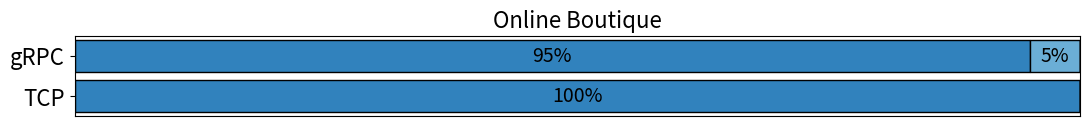

Recreate this plot in Python.
import numpy as np
import matplotlib.pyplot as plt

category_names = ['Strongly disagree', 'Disagree',
                  'Neither agree nor disagree', 'Agree', 'Strongly agree']
results = {
    'gRPC': [95, 5, 0, 0, 0],
    # 'gRPC': [26, 22, 29, 10, 13],
    'TCP': [100, 0, 0, 0, 0],
}
sum = [74,26]

def survey(results, category_names):
    """
    Parameters
    ----------
    results : dict
        A mapping from question labels to a list of answers per category.
        It is assumed all lists contain the same number of entries and that
        it matches the length of *category_names*.
    category_names : list of str
        The category labels.
    """
    labels = list(results.keys())
    data = np.array(list(results.values()))
    data_cum = data.cumsum(axis=1)
    # category_colors = plt.get_cmap('RdYlGn')(np.linspace(0.15, 0.85, data.shape[1]))
    category_colors = ['#3182bd', '#6baed6', '#9ecae1', '#c6dbef', '#eff3ff']
    category_colors_1 = ['#ef6548', '#fc8d59', '#fdbb84', '#fdd49e', '#fee8c8']

    fig, ax = plt.subplots()
    ax.invert_yaxis()
    ax.xaxis.set_visible(False)
    ax.set_xlim(0, 100)

    for i, (colname, color, new_color) in enumerate(zip(category_names, category_colors,category_colors_1)):
        widths = data[:, i]
        starts = data_cum[:, i] - widths
        xcenters = starts + widths / 2
        colors = [color,new_color]
        ax.barh(labels, widths, left=starts, height=0.8,
                label=colname, color=color, edgecolor='black')

        # r, g, b  = color
        text_color = 'black'  # if r * g * b < 0.5 else 'darkgrey'
        flag = True

        for y, (x, c) in enumerate(zip(xcenters, widths)):
            if c != 0:
                ax.text(x, y, str(int(c)) + '%', ha='center', va='center', color=text_color, fontsize=14)
            # else:
            #     if flag:
            #         ax.text(x + 4, y, str(sum[y]) + '%', ha='center', va='center', color=text_color, fontsize=16)
            #         flag = False
    # ax.legend(ncol=len(category_names), bbox_to_anchor=(0, 1),
    #           loc='lower left', fontsize='small')

    return fig, ax


if __name__ == '__main__':
    fig, ax = survey(results, category_names)
    plt.xticks(fontsize=16)
    plt.yticks(fontsize=16)
    # plt.ylim(0, 38)

    # ax.spines['right'].set_visible(False)
    # ax.spines['top'].set_visible(False)

    fig.set_size_inches(11, 1.1)
    fig.tight_layout()
    plt.title('Online Boutique', fontsize = 16)

    plt.savefig('boutique-stack.eps', bbox_inches='tight')
    plt.show()
